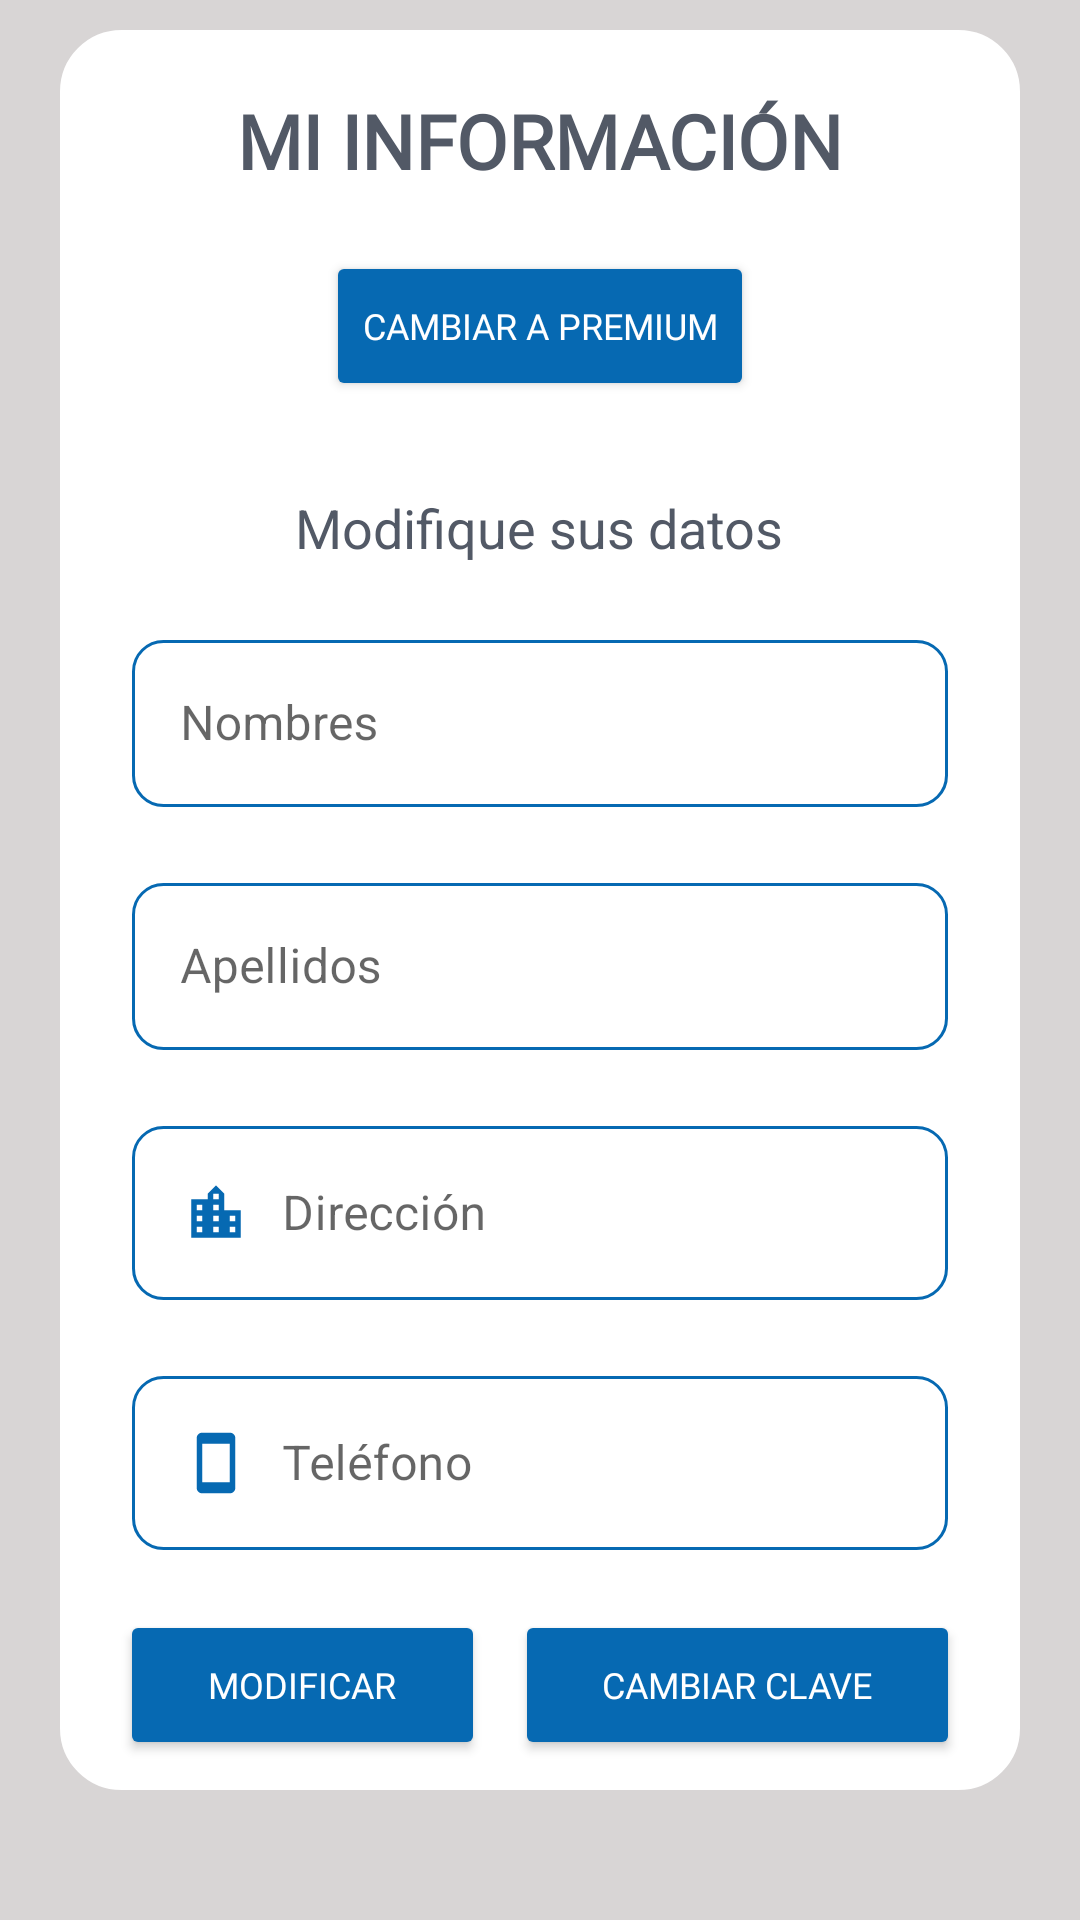

Produce the Android XML layout that renders to this screen, including the resource entries it uses.
<!-- AndroidManifest.xml: application theme Theme.ArtesaniasClient.NoActionBar -->
<!-- res/layout/fragment_my_info.xml -->
<?xml version="1.0" encoding="utf-8"?>
<FrameLayout xmlns:android="http://schemas.android.com/apk/res/android"
    xmlns:tools="http://schemas.android.com/tools"
    xmlns:app="http://schemas.android.com/apk/res-auto"
    android:layout_width="match_parent"
    android:layout_height="match_parent"
    tools:context=".fragments.fragment_my_info"
    android:background="#D8D5D5" >

    <ScrollView
        android:layout_width="match_parent"
        android:layout_height="match_parent"
        android:scrollbars="vertical"
        android:fillViewport="true"
        tools:ignore="UselessParent">

        <LinearLayout
            android:layout_width="match_parent"
            android:layout_height="wrap_content"
            android:orientation="vertical">

            <RelativeLayout
                android:layout_width="match_parent"
                android:layout_height="wrap_content"
                android:layout_marginStart="20dp"
                android:layout_marginTop="10dp"
                android:layout_marginEnd="20dp"
                android:layout_marginBottom="10dp"
                android:background="@drawable/fondo2">

                <TextView
                    android:id="@+id/titleinfo"
                    android:layout_width="match_parent"
                    android:layout_height="wrap_content"
                    android:layout_marginTop="20dp"
                    android:fontFamily="@font/alfa_slab_one"
                    android:text="@string/titleinfo"
                    android:textAlignment="center"
                    android:textColor="#525966"
                    android:textSize="25sp"
                    android:textStyle="bold"
                    tools:ignore="MissingConstraints"
                    tools:layout_editor_absoluteY="88dp" />

                <Button
                    android:id="@+id/premium"
                    android:layout_width="wrap_content"
                    android:layout_height="50dp"
                    android:layout_below="@+id/titleinfo"
                    android:layout_centerHorizontal="true"
                    android:layout_marginTop="20dp"
                    android:backgroundTint="#0669b2"
                    android:fontFamily="@font/alfa_slab_one"
                    android:text="Cambiar a premium"
                    android:textColor="@color/white"
                    android:textSize="12sp"
                    app:icon="@drawable/icon_premium"
                    app:iconGravity="textStart"
                    tools:ignore="ButtonStyle" />

                <TextView
                    android:id="@+id/textView2"
                    android:layout_width="wrap_content"
                    android:layout_height="wrap_content"
                    android:layout_marginTop="30dp"
                    android:layout_below="@+id/premium"
                    android:layout_centerHorizontal="true"
                    android:text="@string/desctitleinfo"
                    android:textColor="#525966"
                    android:textSize="18sp" />

                <com.google.android.material.textfield.TextInputLayout
                    android:id="@+id/maininfoname"
                    style="@style/Widget.MaterialComponents.TextInputLayout.OutlinedBox"
                    android:layout_width="match_parent"
                    android:layout_height="wrap_content"
                    android:layout_below="@+id/textView2"
                    android:layout_marginStart="24dp"
                    android:layout_marginTop="20dp"
                    android:layout_marginEnd="24dp"
                    android:hint="@string/infoname"
                    tools:ignore="MissingConstraints">

                    <com.google.android.material.textfield.TextInputEditText
                        android:id="@+id/infoname"
                        android:layout_width="match_parent"
                        android:layout_height="wrap_content"
                        android:background="@drawable/border3"
                        android:drawableStart="@drawable/icon_developer_team"
                        android:drawablePadding="10dp"
                        android:drawableTint="#0669b2"
                        android:inputType="text"
                        android:selectAllOnFocus="true" />
                </com.google.android.material.textfield.TextInputLayout>

                <com.google.android.material.textfield.TextInputLayout
                    android:id="@+id/maininfoapellidos"
                    style="@style/Widget.MaterialComponents.TextInputLayout.OutlinedBox"
                    android:layout_width="match_parent"
                    android:layout_height="wrap_content"
                    android:layout_below="@+id/maininfoname"
                    android:layout_marginStart="24dp"
                    android:layout_marginTop="20dp"
                    android:layout_marginEnd="24dp"
                    android:hint="@string/infolastname"
                    android:imeActionLabel="@string/action_sign_in_short"
                    tools:ignore="MissingConstraints">

                    <com.google.android.material.textfield.TextInputEditText
                        android:id="@+id/infoapellidos"
                        android:layout_width="match_parent"
                        android:layout_height="wrap_content"
                        android:background="@drawable/border3"
                        android:drawableStart="@drawable/icon_developer_team"
                        android:drawablePadding="10dp"
                        android:drawableTint="#0669b2"
                        android:imeOptions="actionDone"
                        android:inputType="text" />
                </com.google.android.material.textfield.TextInputLayout>

                <com.google.android.material.textfield.TextInputLayout
                    android:id="@+id/maininfodir"
                    style="@style/Widget.MaterialComponents.TextInputLayout.OutlinedBox"
                    android:layout_width="match_parent"
                    android:layout_height="wrap_content"
                    android:layout_below="@+id/maininfoapellidos"
                    android:layout_marginStart="24dp"
                    android:layout_marginTop="20dp"
                    android:layout_marginEnd="24dp"
                    android:hint="@string/infoaddress"
                    android:imeActionLabel="@string/action_sign_in_short"
                    tools:ignore="MissingConstraints">

                    <com.google.android.material.textfield.TextInputEditText
                        android:id="@+id/infodir"
                        android:layout_width="match_parent"
                        android:layout_height="wrap_content"
                        android:background="@drawable/border3"
                        android:drawableStart="@drawable/icon_city"
                        android:drawablePadding="10dp"
                        android:drawableTint="#0669b2"
                        android:imeOptions="actionDone"
                        android:inputType="text" />
                </com.google.android.material.textfield.TextInputLayout>

                <com.google.android.material.textfield.TextInputLayout
                    android:id="@+id/maininfocel"
                    style="@style/Widget.MaterialComponents.TextInputLayout.OutlinedBox"
                    android:layout_width="match_parent"
                    android:layout_height="wrap_content"
                    android:layout_below="@+id/maininfodir"
                    android:layout_marginStart="24dp"
                    android:layout_marginTop="20dp"
                    android:layout_marginEnd="24dp"
                    android:hint="@string/infophone"
                    android:imeActionLabel="@string/action_sign_in_short"
                    tools:ignore="MissingConstraints">

                    <com.google.android.material.textfield.TextInputEditText
                        android:id="@+id/infocel"
                        android:layout_width="match_parent"
                        android:layout_height="wrap_content"
                        android:background="@drawable/border3"
                        android:drawableStart="@drawable/icon_cellphone"
                        android:drawablePadding="10dp"
                        android:drawableTint="#0669b2"
                        android:imeOptions="actionDone"
                        android:inputType="text" />
                </com.google.android.material.textfield.TextInputLayout>

                <LinearLayout
                    android:layout_width="match_parent"
                    android:layout_height="wrap_content"
                    android:layout_below="@+id/maininfocel"
                    android:layout_marginStart="20dp"
                    android:layout_marginTop="20dp"
                    android:layout_marginEnd="20dp"
                    android:layout_marginBottom="10dp"
                    android:weightSum="2">

                    <Button
                        android:id="@+id/modify_myinfo"
                        android:layout_width="wrap_content"
                        android:layout_height="50dp"
                        android:layout_marginEnd="10dp"
                        android:layout_weight="1"
                        android:backgroundTint="#0669b2"
                        android:fontFamily="@font/alfa_slab_one"
                        android:text="@string/modificar"
                        android:textColor="@color/white"
                        android:textSize="12sp"
                        tools:ignore="ButtonStyle" />

                    <Button
                        android:id="@+id/cambiarclave"
                        android:layout_width="wrap_content"
                        android:layout_height="50dp"
                        android:layout_weight="1"
                        android:backgroundTint="#0669b2"
                        android:fontFamily="@font/alfa_slab_one"
                        android:text="@string/infocambiarclave"
                        android:textColor="@color/white"
                        android:textSize="12sp"
                        tools:ignore="ButtonStyle" />

                </LinearLayout>

            </RelativeLayout>

        </LinearLayout>

    </ScrollView>
    <ProgressBar
        android:id="@+id/loading"
        android:layout_width="match_parent"
        android:layout_height="wrap_content"
        android:layout_gravity="center|center_vertical|center_horizontal"
        android:indeterminate="true"
        android:visibility="gone" />

</FrameLayout>
<!-- resources referenced by this layout -->
<resources>
  <color name="white">#FFFFFFFF</color>
  <!-- drawable border3 (drawable) -->
  <?xml version="1.0" encoding="utf-8"?>
  <shape android:shape="rectangle"
      xmlns:android="http://schemas.android.com/apk/res/android">
      <stroke android:color="#0669b2"
          android:width="1dp" />
      <corners android:radius="10dp" />
  </shape>
  <!-- drawable fondo2 (drawable) -->
  <?xml version="1.0" encoding="utf-8"?>
  <shape android:shape="rectangle"
      xmlns:android="http://schemas.android.com/apk/res/android">
      <stroke android:color="@color/white"
          android:width="1dp" />
      <solid android:color="@color/white"></solid>
      <corners android:radius="20dp"/>
  </shape>
  <!-- drawable icon_cellphone (drawable-anydpi-v24) -->
  <vector xmlns:android="http://schemas.android.com/apk/res/android"
      android:width="24dp"
      android:height="24dp"
      android:viewportWidth="24"
      android:viewportHeight="24"
      android:tint="#FFFFFF">
    <group android:scaleX="0.92"
        android:scaleY="0.92"
        android:translateX="0.96"
        android:translateY="0.96">
      <path
          android:fillColor="@android:color/white"
          android:pathData="M17,1.01L7,1c-1.1,0 -2,0.9 -2,2v18c0,1.1 0.9,2 2,2h10c1.1,0 2,-0.9 2,-2V3c0,-1.1 -0.9,-1.99 -2,-1.99zM17,19H7V5h10v14z"/>
    </group>
  </vector>
  <!-- drawable icon_city (drawable-anydpi-v24) -->
  <vector xmlns:android="http://schemas.android.com/apk/res/android"
      android:width="24dp"
      android:height="24dp"
      android:viewportWidth="24"
      android:viewportHeight="24"
      android:tint="#FFFFFF">
    <group android:scaleX="0.92"
        android:scaleY="0.92"
        android:translateX="0.96"
        android:translateY="0.96">
      <path
          android:fillColor="@android:color/white"
          android:pathData="M15,11L15,5l-3,-3 -3,3v2L3,7v14h18L21,11h-6zM7,19L5,19v-2h2v2zM7,15L5,15v-2h2v2zM7,11L5,11L5,9h2v2zM13,19h-2v-2h2v2zM13,15h-2v-2h2v2zM13,11h-2L11,9h2v2zM13,7h-2L11,5h2v2zM19,19h-2v-2h2v2zM19,15h-2v-2h2v2z"/>
    </group>
  </vector>
  <string name="action_sign_in_short">Sign in</string>
  <string name="desctitleinfo">Modifique sus datos</string>
  <string name="infoaddress">Dirección</string>
  <string name="infocambiarclave">Cambiar Clave</string>
  <string name="infolastname">Apellidos</string>
  <string name="infoname">Nombres</string>
  <string name="infophone">Teléfono</string>
  <string name="modificar">Modificar</string>
  <string name="titleinfo">MI INFORMACIÓN</string>
  <style name="Theme.ArtesaniasClient.NoActionBar">
          <item name="windowActionBar">false</item>
          <item name="windowNoTitle">true</item>
      </style>
</resources>
